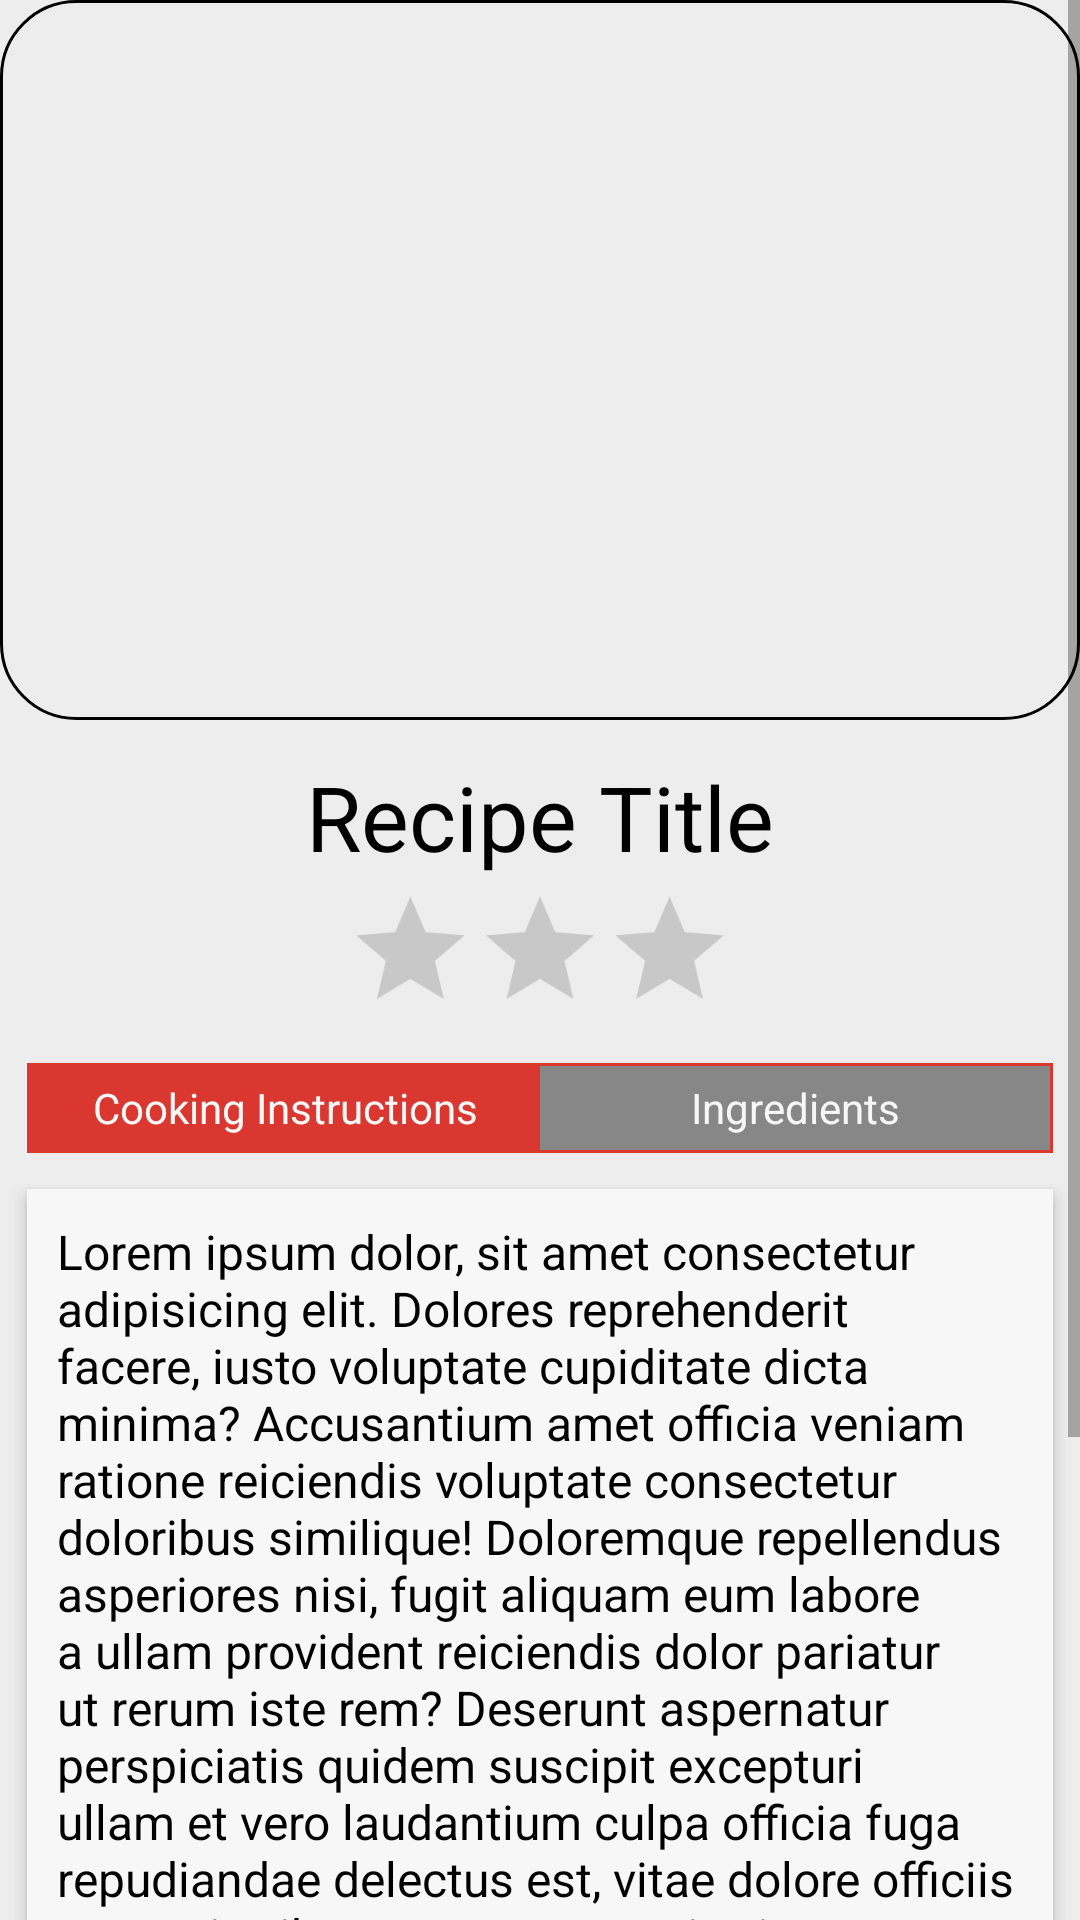

Android layout source for this screen:
<!-- AndroidManifest.xml: application theme AppTheme -->
<!-- res/layout/recipe_information.xml -->
<?xml version="1.0" encoding="utf-8"?>
<ScrollView xmlns:android="http://schemas.android.com/apk/res/android"
    android:layout_width="match_parent"
    android:layout_height="wrap_content"
    android:background="#ededed"
    >
    <LinearLayout
        android:orientation="vertical"
        android:layout_width="match_parent"
        android:layout_height="wrap_content">

        <ImageView
            android:layout_width="match_parent"
            android:layout_height="240dp"
            android:layout_gravity="center"
            android:src="@drawable/recipe_picture_border"
            android:id="@+id/the_recipe_picture"/>
        <TextView
            android:id="@+id/recipe_name"
            android:layout_width="wrap_content"
            android:layout_height="wrap_content"
            android:gravity="center"
            android:text="@string/title"
            android:textColor="@color/black"
            android:textSize="30sp"
            android:layout_gravity="center"
            android:layout_marginTop="12dp"/>
        <RatingBar
            android:layout_width="wrap_content"
            android:layout_height="wrap_content"
            android:numStars="3"
            android:stepSize="1"
            android:scaleX="0.9"
            android:scaleY="0.9"
            android:layout_gravity="center"
            android:isIndicator="true"
            android:id="@+id/the_recipe_rating" />
        <RadioGroup
            android:checkedButton="@+id/instructions2"
            android:id="@+id/toggle2"
            android:layout_width="match_parent"
            android:layout_height="30dp"
            android:layout_marginLeft="9dp"
            android:layout_marginRight="9dp"
            android:background="@drawable/red_out_line"
            android:orientation="horizontal"
            android:layout_marginTop="5dp"
            android:layout_gravity="center"
            >

            <RadioButton
                android:layout_marginTop="1dp"
                android:layout_marginBottom="1dp"
                android:layout_marginLeft="1dp"
                android:id="@+id/instructions2"
                android:background="@drawable/toggle_background"
                android:layout_width="match_parent"
                android:layout_height="match_parent"
                android:layout_weight="1"
                android:button="@null"
                android:gravity="center"
                android:text="@string/instructions"
                android:textColor="@color/white" />

            <RadioButton
                android:layout_marginRight="1dp"
                android:layout_marginTop="1dp"
                android:layout_marginBottom="1dp"
                android:id="@+id/ingredients2"
                android:layout_width="match_parent"
                android:layout_height="match_parent"
                android:layout_weight="1"
                android:background="@drawable/toggle_background"
                android:button="@null"
                android:gravity="center"
                android:text="@string/ingredient"
                android:textColor="@color/white" />
        </RadioGroup>
        <RelativeLayout
            android:layout_width="wrap_content"
            android:layout_height="wrap_content">
            <TextView
                android:layout_width="match_parent"
                android:layout_height="wrap_content"
                android:minHeight="440dp"
                android:layout_marginStart="9dp"
                android:layout_marginEnd="9dp"
                android:layout_marginTop="12dp"
                android:textColor="@color/black"
                android:text="@string/lorem"
                android:paddingTop="10dp"
                android:paddingEnd="10dp"
                android:paddingStart="10dp"
                android:paddingBottom="10dp"
                android:textSize="16sp"
                android:id="@+id/instruction_description"
                android:background="@color/white"
                android:elevation="3dp"/>
            <ListView
                android:layout_width="match_parent"
                android:layout_height="440dp"
                android:paddingTop="10dp"
                android:paddingEnd="10dp"
                android:paddingStart="10dp"
                android:paddingBottom="10dp"
                android:layout_marginStart="9dp"
                android:layout_marginEnd="9dp"
                android:layout_marginTop="12dp"
                android:id="@+id/ingredients_list"
                android:visibility="invisible"
                android:background="@color/white"
                android:elevation="3dp"
                android:nestedScrollingEnabled="true"/>



        </RelativeLayout>
        <TextView
            android:layout_width="wrap_content"
            android:layout_height="wrap_content" />



    </LinearLayout>
</ScrollView>
<!-- resources referenced by this layout -->
<resources>
  <color name="black">#000000</color>
  <color name="white">#F7F7F8</color>
  <!-- drawable recipe_picture_border (drawable) -->
  <?xml version="1.0" encoding="utf-8"?>
  <shape xmlns:android="http://schemas.android.com/apk/res/android">
  
      <stroke android:color="@color/black" android:width="1dp"/>
      <corners android:radius="25dp"/>
      <padding android:top="15dp" android:bottom="15dp" android:right="15dp" android:left="15dp"/>
  </shape>
  <!-- drawable red_out_line (drawable) -->
  <shape xmlns:android="http://schemas.android.com/apk/res/android"
      android:shape="rectangle">
      <solid android:color="#80000000" />
      <stroke
          android:width="1dp"
          android:color="@color/red" />
  </shape>
  <!-- drawable toggle_background (drawable) -->
  <?xml version="1.0" encoding="UTF-8" standalone="no"?>
  <selector xmlns:android="http://schemas.android.com/apk/res/android">
      <item android:drawable="@color/red" android:state_checked="true" />
      <item android:drawable="@color/dark_red" android:state_pressed="true" />
      <item android:drawable="@color/transparent" />
  </selector>
  <string name="ingredient">Ingredients</string>
  <string name="instructions">Cooking Instructions</string>
  <string name="lorem">Lorem ipsum dolor, sit amet consectetur adipisicing elit. Dolores reprehenderit facere, iusto voluptate cupiditate dicta minima? Accusantium amet officia veniam ratione reiciendis voluptate consectetur doloribus similique! Doloremque repellendus asperiores nisi, fugit aliquam eum labore a ullam provident reiciendis dolor pariatur ut rerum iste rem? Deserunt aspernatur perspiciatis quidem suscipit excepturi ullam et vero laudantium culpa officia fuga repudiandae delectus est, vitae dolore officiis necessitatibus, cumque exercitationem veritatis. Tempore id blanditiis totam corporis distinctio eveniet molestias commodi dolores nesciunt modi sed autem cupiditate quisquam, sit perspiciatis saepe excepturi eaque! Obcaecati.</string>
  <string name="title">Recipe Title</string>
  <style name="AppTheme" parent="Base.Theme.AppCompat.Light.DarkActionBar">
          
          <item name="colorPrimary">@color/red</item>
          <item name="colorPrimaryDark">@color/black</item>
          <item name="colorAccent">@color/orange</item>
          <item name="navigationViewStyle">@style/Widget.Design.NavigationView</item>
          <item name="floatingActionButtonStyle">@style/Widget.Design.FloatingActionButton</item>
          <item name="android:popupMenuStyle">@style/PopupMenu</item>
      </style>
  <color name="red">#D9372F</color>
  <color name="dark_red">#a3241d</color>
  <color name="transparent">#a2919191</color>
  <color name="orange">#Ed8C3B</color>
  <style name="PopupMenu" parent="@android:style/Widget.PopupMenu">
          <item name="android:popupBackground">@android:color/white</item>
      </style>
</resources>
